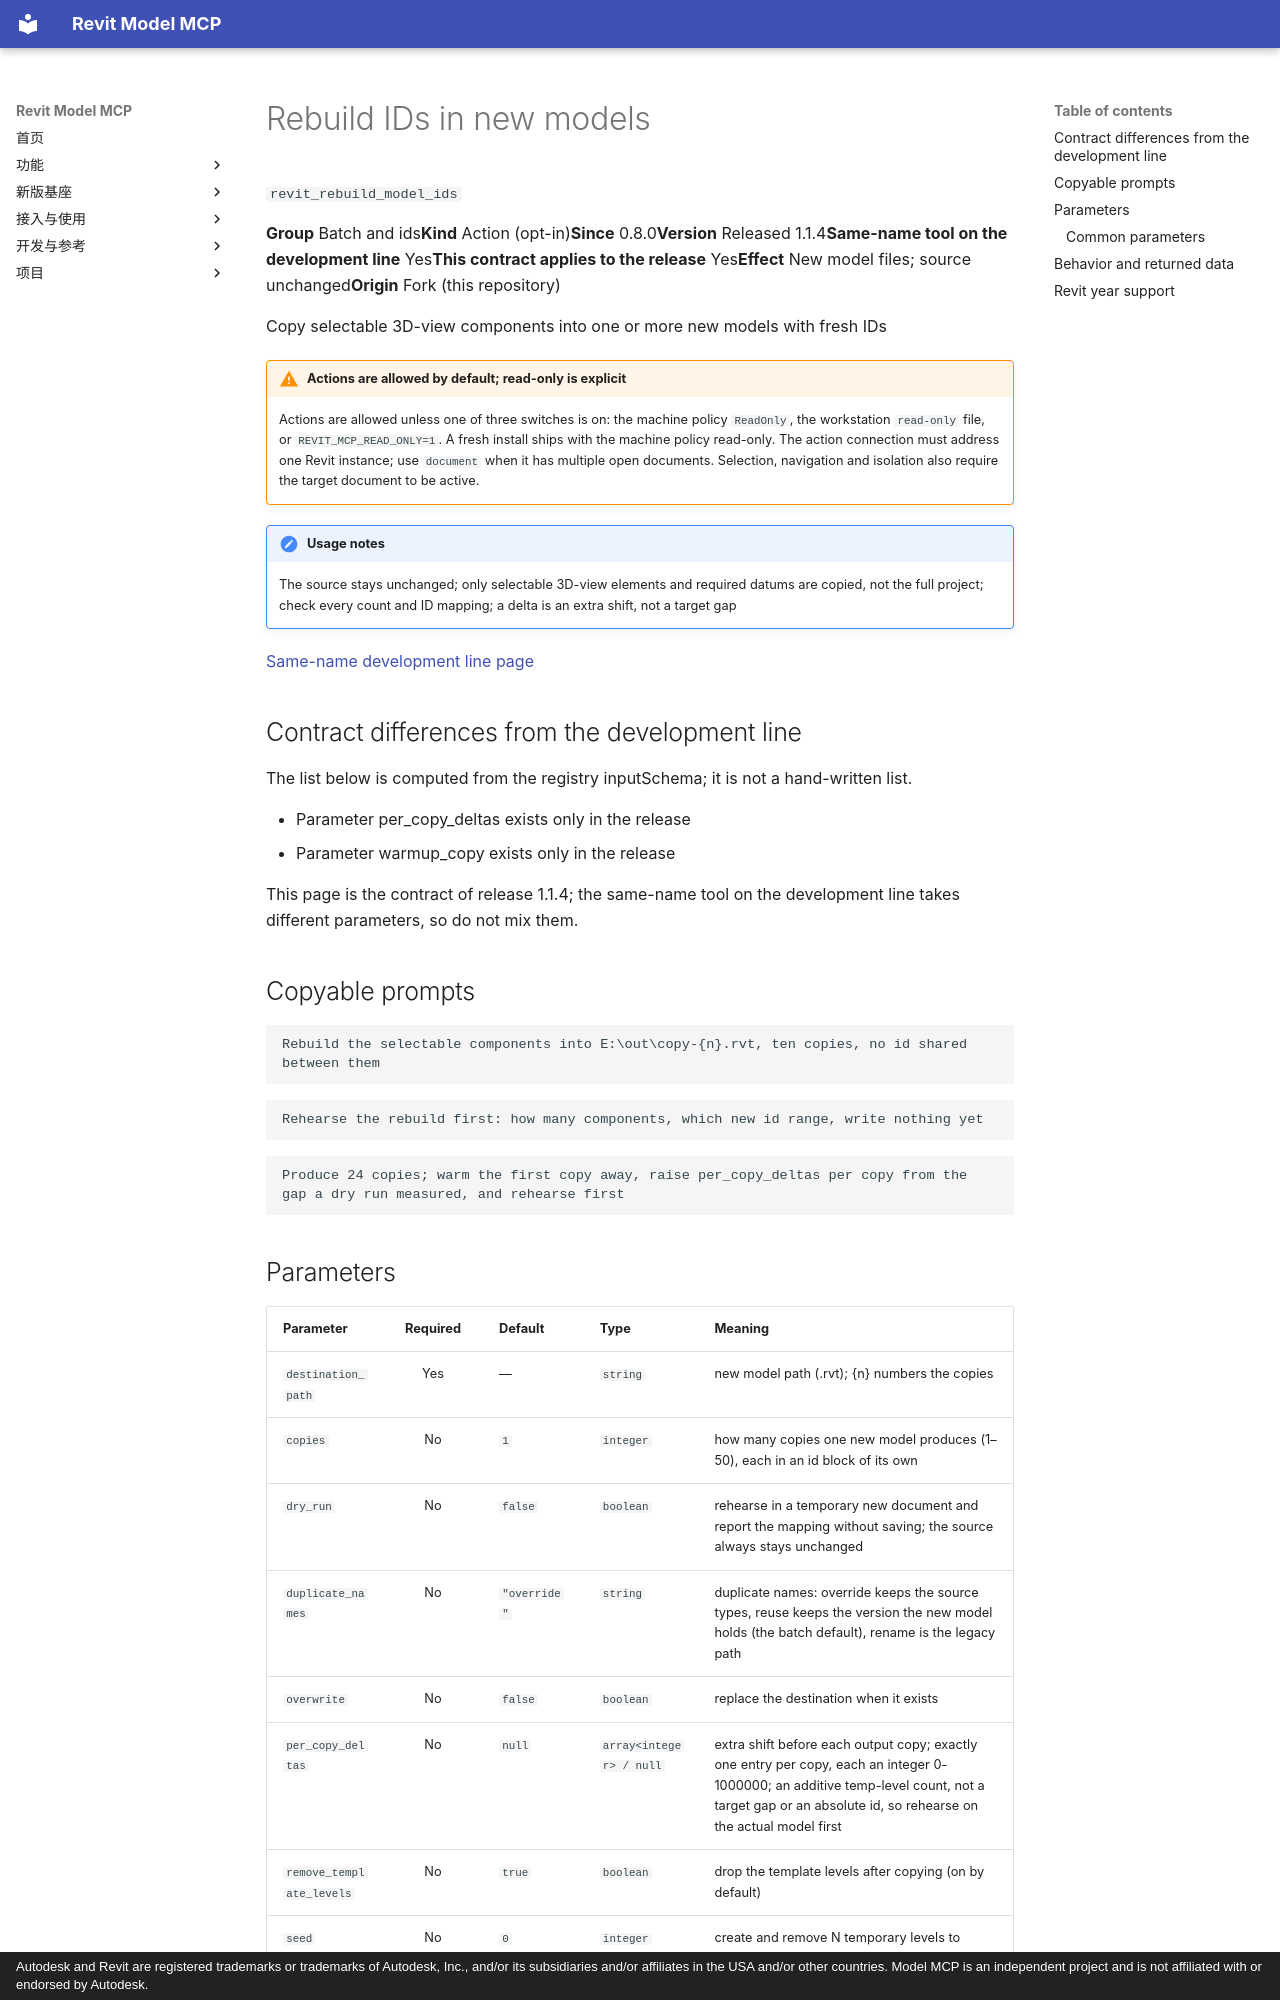

repository: vibe-bimer/smart-revit · page: features/revit_rebuild_model_ids.en/index.html · generator: mkdocs · copyright: Autodesk and Revit are registered trademarks or trademarks of Autodesk, Inc., and/or its subsidiaries and/or affiliates in the USA and/or other countries. Model MCP is an independent project and is not affiliated with or endorsed by Autodesk.

---
description: "Copy selectable 3D-view components into one or more new models with fresh IDs"
---

# Rebuild IDs in new models

`revit_rebuild_model_ids`

<p class="facts"><span><b>Group</b> Batch and ids</span><span><b>Kind</b> Action (opt-in)</span><span><b>Since</b> 0.8.0</span><span><b>Version</b> Released 1.1.4</span><span><b>Same-name tool on the development line</b> Yes</span><span><b>This contract applies to the release</b> Yes</span><span><b>Effect</b> New model files; source unchanged</span><span><b>Origin</b> Fork (this repository)</span></p>

Copy selectable 3D-view components into one or more new models with fresh IDs

!!! warning "Actions are allowed by default; read-only is explicit"
    Actions are allowed unless one of three switches is on: the machine policy `ReadOnly`, the workstation `read-only` file, or `REVIT_MCP_READ_ONLY=1`. A fresh install ships with the machine policy read-only. The action connection must address one Revit instance; use `document` when it has multiple open documents. Selection, navigation and isolation also require the target document to be active.

!!! note "Usage notes"
    The source stays unchanged; only selectable 3D-view elements and required datums are copied, not the full project; check every count and ID mapping; a delta is an extra shift, not a target gap

[Same-name development line page](../platform/revit_rebuild_model_ids.md)

## Contract differences from the development line {#contract-diff}

The list below is computed from the registry inputSchema; it is not a hand-written list.

- Parameter per_copy_deltas exists only in the release
- Parameter warmup_copy exists only in the release

This page is the contract of release 1.1.4; the same-name tool on the development line takes different parameters, so do not mix them.

## Copyable prompts {#prompts}

```text
Rebuild the selectable components into E:\out\copy-{n}.rvt, ten copies, no id shared between them
```

```text
Rehearse the rebuild first: how many components, which new id range, write nothing yet
```

```text
Produce 24 copies; warm the first copy away, raise per_copy_deltas per copy from the gap a dry run measured, and rehearse first
```
